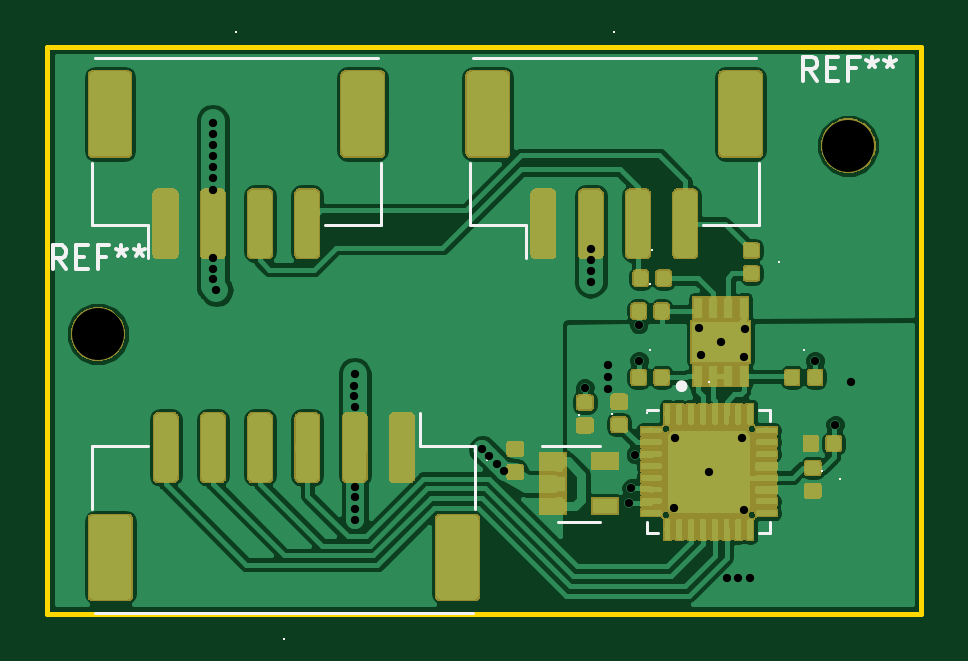
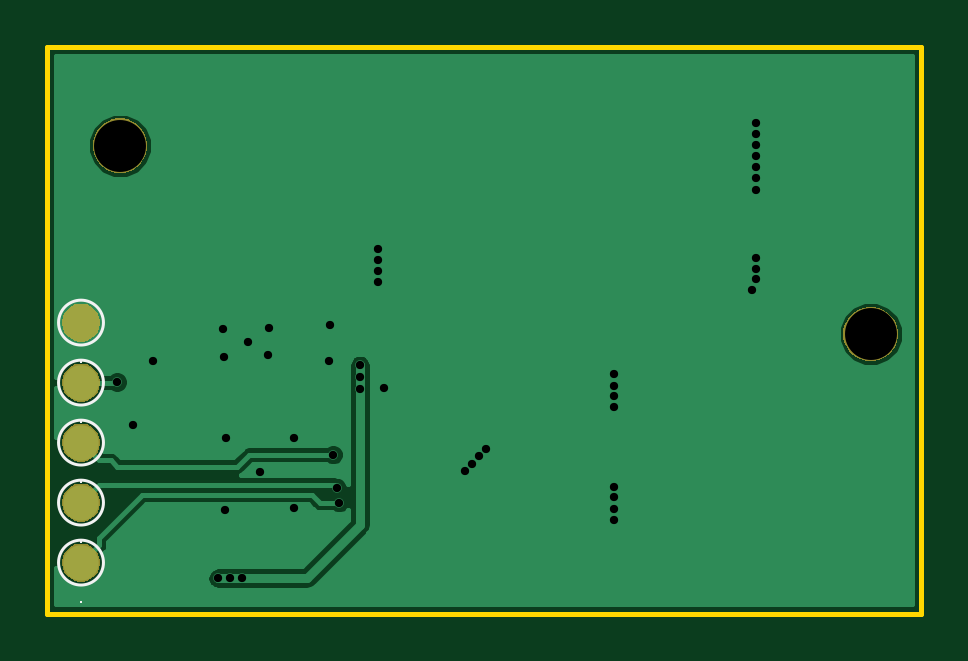
Circuit board: 10 layer files. Board 37.0 x 24.0 mm.
- bottom_copper: RS485SPIConverter-B.Cu.gbr (15069 bytes)
- bottom_mask: RS485SPIConverter-B.Mask.gbr (6295 bytes)
- paste: RS485SPIConverter-B.Paste.gbr (554 bytes)
- bottom_silk: RS485SPIConverter-B.SilkS.gbr (4286 bytes)
- outline: RS485SPIConverter-Edge.Cuts.gbr (677 bytes)
- top_copper: RS485SPIConverter-F.Cu.gbr (187861 bytes)
- top_mask: RS485SPIConverter-F.Mask.gbr (56595 bytes)
- paste: RS485SPIConverter-F.Paste.gbr (139568 bytes)
- top_silk: RS485SPIConverter-F.SilkS.gbr (13103 bytes)
- drill: RS485SPIConverter.drl (1033 bytes)

=== bottom_copper: RS485SPIConverter-B.Cu.gbr (15069 bytes, source omitted) ===
=== bottom_mask: RS485SPIConverter-B.Mask.gbr ===
G04 #@! TF.GenerationSoftware,KiCad,Pcbnew,5.0.1-33cea8e~68~ubuntu16.04.1*
G04 #@! TF.CreationDate,2019-02-13T12:33:41-05:00*
G04 #@! TF.ProjectId,RS485SPIConverter,5253343835535049436F6E7665727465,rev?*
G04 #@! TF.SameCoordinates,Original*
G04 #@! TF.FileFunction,Soldermask,Bot*
G04 #@! TF.FilePolarity,Negative*
%FSLAX46Y46*%
G04 Gerber Fmt 4.6, Leading zero omitted, Abs format (unit mm)*
G04 Created by KiCad (PCBNEW 5.0.1-33cea8e~68~ubuntu16.04.1) date Wed 13 Feb 2019 12:33:41 PM EST*
%MOMM*%
%LPD*%
G01*
G04 APERTURE LIST*
%ADD10C,0.100000*%
G04 APERTURE END LIST*
D10*
G36*
X35793643Y-21073781D02*
X35939415Y-21134162D01*
X36070611Y-21221824D01*
X36182176Y-21333389D01*
X36269838Y-21464585D01*
X36330219Y-21610357D01*
X36361000Y-21765107D01*
X36361000Y-21922893D01*
X36330219Y-22077643D01*
X36269838Y-22223415D01*
X36182176Y-22354611D01*
X36070611Y-22466176D01*
X35939415Y-22553838D01*
X35793643Y-22614219D01*
X35638893Y-22645000D01*
X35481107Y-22645000D01*
X35326357Y-22614219D01*
X35180585Y-22553838D01*
X35049389Y-22466176D01*
X34937824Y-22354611D01*
X34850162Y-22223415D01*
X34789781Y-22077643D01*
X34759000Y-21922893D01*
X34759000Y-21765107D01*
X34789781Y-21610357D01*
X34850162Y-21464585D01*
X34937824Y-21333389D01*
X35049389Y-21221824D01*
X35180585Y-21134162D01*
X35326357Y-21073781D01*
X35481107Y-21043000D01*
X35638893Y-21043000D01*
X35793643Y-21073781D01*
X35793643Y-21073781D01*
G37*
G36*
X35793643Y-18533781D02*
X35939415Y-18594162D01*
X36070611Y-18681824D01*
X36182176Y-18793389D01*
X36269838Y-18924585D01*
X36330219Y-19070357D01*
X36361000Y-19225107D01*
X36361000Y-19382893D01*
X36330219Y-19537643D01*
X36269838Y-19683415D01*
X36182176Y-19814611D01*
X36070611Y-19926176D01*
X35939415Y-20013838D01*
X35793643Y-20074219D01*
X35638893Y-20105000D01*
X35481107Y-20105000D01*
X35326357Y-20074219D01*
X35180585Y-20013838D01*
X35049389Y-19926176D01*
X34937824Y-19814611D01*
X34850162Y-19683415D01*
X34789781Y-19537643D01*
X34759000Y-19382893D01*
X34759000Y-19225107D01*
X34789781Y-19070357D01*
X34850162Y-18924585D01*
X34937824Y-18793389D01*
X35049389Y-18681824D01*
X35180585Y-18594162D01*
X35326357Y-18533781D01*
X35481107Y-18503000D01*
X35638893Y-18503000D01*
X35793643Y-18533781D01*
X35793643Y-18533781D01*
G37*
G36*
X35793643Y-15993781D02*
X35939415Y-16054162D01*
X36070611Y-16141824D01*
X36182176Y-16253389D01*
X36269838Y-16384585D01*
X36330219Y-16530357D01*
X36361000Y-16685107D01*
X36361000Y-16842893D01*
X36330219Y-16997643D01*
X36269838Y-17143415D01*
X36182176Y-17274611D01*
X36070611Y-17386176D01*
X35939415Y-17473838D01*
X35793643Y-17534219D01*
X35638893Y-17565000D01*
X35481107Y-17565000D01*
X35326357Y-17534219D01*
X35180585Y-17473838D01*
X35049389Y-17386176D01*
X34937824Y-17274611D01*
X34850162Y-17143415D01*
X34789781Y-16997643D01*
X34759000Y-16842893D01*
X34759000Y-16685107D01*
X34789781Y-16530357D01*
X34850162Y-16384585D01*
X34937824Y-16253389D01*
X35049389Y-16141824D01*
X35180585Y-16054162D01*
X35326357Y-15993781D01*
X35481107Y-15963000D01*
X35638893Y-15963000D01*
X35793643Y-15993781D01*
X35793643Y-15993781D01*
G37*
G36*
X35793643Y-13453781D02*
X35939415Y-13514162D01*
X36070611Y-13601824D01*
X36182176Y-13713389D01*
X36269838Y-13844585D01*
X36330219Y-13990357D01*
X36361000Y-14145107D01*
X36361000Y-14302893D01*
X36330219Y-14457643D01*
X36269838Y-14603415D01*
X36182176Y-14734611D01*
X36070611Y-14846176D01*
X35939415Y-14933838D01*
X35793643Y-14994219D01*
X35638893Y-15025000D01*
X35481107Y-15025000D01*
X35326357Y-14994219D01*
X35180585Y-14933838D01*
X35049389Y-14846176D01*
X34937824Y-14734611D01*
X34850162Y-14603415D01*
X34789781Y-14457643D01*
X34759000Y-14302893D01*
X34759000Y-14145107D01*
X34789781Y-13990357D01*
X34850162Y-13844585D01*
X34937824Y-13713389D01*
X35049389Y-13601824D01*
X35180585Y-13514162D01*
X35326357Y-13453781D01*
X35481107Y-13423000D01*
X35638893Y-13423000D01*
X35793643Y-13453781D01*
X35793643Y-13453781D01*
G37*
G36*
X2469334Y-11059832D02*
X2678802Y-11146596D01*
X2867323Y-11272562D01*
X3027638Y-11432877D01*
X3153604Y-11621398D01*
X3240368Y-11830866D01*
X3284600Y-12053235D01*
X3284600Y-12279965D01*
X3240368Y-12502334D01*
X3153604Y-12711802D01*
X3027638Y-12900323D01*
X2867323Y-13060638D01*
X2678802Y-13186604D01*
X2469334Y-13273368D01*
X2246965Y-13317600D01*
X2020235Y-13317600D01*
X1797866Y-13273368D01*
X1588398Y-13186604D01*
X1399877Y-13060638D01*
X1239562Y-12900323D01*
X1113596Y-12711802D01*
X1026832Y-12502334D01*
X982600Y-12279965D01*
X982600Y-12053235D01*
X1026832Y-11830866D01*
X1113596Y-11621398D01*
X1239562Y-11432877D01*
X1399877Y-11272562D01*
X1588398Y-11146596D01*
X1797866Y-11059832D01*
X2020235Y-11015600D01*
X2246965Y-11015600D01*
X2469334Y-11059832D01*
X2469334Y-11059832D01*
G37*
G36*
X35793643Y-10913781D02*
X35939415Y-10974162D01*
X36070611Y-11061824D01*
X36182176Y-11173389D01*
X36269838Y-11304585D01*
X36330219Y-11450357D01*
X36361000Y-11605107D01*
X36361000Y-11762893D01*
X36330219Y-11917643D01*
X36269838Y-12063415D01*
X36182176Y-12194611D01*
X36070611Y-12306176D01*
X35939415Y-12393838D01*
X35793643Y-12454219D01*
X35638893Y-12485000D01*
X35481107Y-12485000D01*
X35326357Y-12454219D01*
X35180585Y-12393838D01*
X35049389Y-12306176D01*
X34937824Y-12194611D01*
X34850162Y-12063415D01*
X34789781Y-11917643D01*
X34759000Y-11762893D01*
X34759000Y-11605107D01*
X34789781Y-11450357D01*
X34850162Y-11304585D01*
X34937824Y-11173389D01*
X35049389Y-11061824D01*
X35180585Y-10974162D01*
X35326357Y-10913781D01*
X35481107Y-10883000D01*
X35638893Y-10883000D01*
X35793643Y-10913781D01*
X35793643Y-10913781D01*
G37*
G36*
X34244734Y-3084232D02*
X34454202Y-3170996D01*
X34642723Y-3296962D01*
X34803038Y-3457277D01*
X34929004Y-3645798D01*
X35015768Y-3855266D01*
X35060000Y-4077635D01*
X35060000Y-4304365D01*
X35015768Y-4526734D01*
X34929004Y-4736202D01*
X34803038Y-4924723D01*
X34642723Y-5085038D01*
X34454202Y-5211004D01*
X34244734Y-5297768D01*
X34022365Y-5342000D01*
X33795635Y-5342000D01*
X33573266Y-5297768D01*
X33363798Y-5211004D01*
X33175277Y-5085038D01*
X33014962Y-4924723D01*
X32888996Y-4736202D01*
X32802232Y-4526734D01*
X32758000Y-4304365D01*
X32758000Y-4077635D01*
X32802232Y-3855266D01*
X32888996Y-3645798D01*
X33014962Y-3457277D01*
X33175277Y-3296962D01*
X33363798Y-3170996D01*
X33573266Y-3084232D01*
X33795635Y-3040000D01*
X34022365Y-3040000D01*
X34244734Y-3084232D01*
X34244734Y-3084232D01*
G37*
M02*

=== paste: RS485SPIConverter-B.Paste.gbr ===
G04 #@! TF.GenerationSoftware,KiCad,Pcbnew,5.0.1-33cea8e~68~ubuntu16.04.1*
G04 #@! TF.CreationDate,2019-02-13T12:33:41-05:00*
G04 #@! TF.ProjectId,RS485SPIConverter,5253343835535049436F6E7665727465,rev?*
G04 #@! TF.SameCoordinates,Original*
G04 #@! TF.FileFunction,Paste,Bot*
G04 #@! TF.FilePolarity,Positive*
%FSLAX46Y46*%
G04 Gerber Fmt 4.6, Leading zero omitted, Abs format (unit mm)*
G04 Created by KiCad (PCBNEW 5.0.1-33cea8e~68~ubuntu16.04.1) date Wed 13 Feb 2019 12:33:41 PM EST*
%MOMM*%
%LPD*%
G01*
G04 APERTURE LIST*
G04 APERTURE END LIST*
M02*

=== bottom_silk: RS485SPIConverter-B.SilkS.gbr ===
G04 #@! TF.GenerationSoftware,KiCad,Pcbnew,5.0.1-33cea8e~68~ubuntu16.04.1*
G04 #@! TF.CreationDate,2019-02-13T12:33:41-05:00*
G04 #@! TF.ProjectId,RS485SPIConverter,5253343835535049436F6E7665727465,rev?*
G04 #@! TF.SameCoordinates,Original*
G04 #@! TF.FileFunction,Legend,Bot*
G04 #@! TF.FilePolarity,Positive*
%FSLAX46Y46*%
G04 Gerber Fmt 4.6, Leading zero omitted, Abs format (unit mm)*
G04 Created by KiCad (PCBNEW 5.0.1-33cea8e~68~ubuntu16.04.1) date Wed 13 Feb 2019 12:33:41 PM EST*
%MOMM*%
%LPD*%
G01*
G04 APERTURE LIST*
%ADD10C,0.120000*%
%ADD11C,0.100000*%
%ADD12C,0.150000*%
G04 APERTURE END LIST*
D10*
G04 #@! TO.C,TP5*
X36510000Y-11684000D02*
G75*
G03X36510000Y-11684000I-950000J0D01*
G01*
G04 #@! TO.C,TP1*
X36510000Y-16764000D02*
G75*
G03X36510000Y-16764000I-950000J0D01*
G01*
G04 #@! TO.C,TP2*
X36510000Y-19304000D02*
G75*
G03X36510000Y-19304000I-950000J0D01*
G01*
G04 #@! TO.C,TP3*
X36510000Y-21844000D02*
G75*
G03X36510000Y-21844000I-950000J0D01*
G01*
G04 #@! TO.C,TP4*
X36510000Y-14224000D02*
G75*
G03X36510000Y-14224000I-950000J0D01*
G01*
G04 #@! TO.C,TP5*
D11*
X35560000Y-13332000D02*
X35560000Y-13332000D01*
X35560000Y-13332000D02*
X35560000Y-13332000D01*
X35560000Y-13332000D02*
X35560000Y-13332000D01*
X35560000Y-13332000D01*
X35560000Y-13332000D01*
X35560000Y-13332000D01*
X35560000Y-13332000D01*
X35560000Y-13332000D01*
X35560000Y-13332000D01*
X35560000Y-13332000D01*
X35560000Y-13332000D01*
X35560000Y-13332000D01*
X35560000Y-13332000D02*
X35560000Y-13332000D01*
X35560000Y-13332000D01*
X35560000Y-13332000D01*
X35560000Y-13332000D01*
X35560000Y-13332000D01*
X35560000Y-13332000D01*
X35560000Y-13332000D01*
X35560000Y-13332000D01*
X35560000Y-13332000D01*
X35560000Y-13332000D01*
X35560000Y-13332000D01*
X35560000Y-13332000D01*
X35560000Y-13332000D01*
X35560000Y-13332000D01*
X35560000Y-13332000D01*
D12*
G04 #@! TO.C,TP1*
D11*
X35560000Y-18412000D02*
X35560000Y-18412000D01*
X35560000Y-18412000D02*
X35560000Y-18412000D01*
X35560000Y-18412000D02*
X35560000Y-18412000D01*
X35560000Y-18412000D01*
X35560000Y-18412000D01*
X35560000Y-18412000D01*
X35560000Y-18412000D01*
X35560000Y-18412000D01*
X35560000Y-18412000D01*
X35560000Y-18412000D01*
X35560000Y-18412000D01*
X35560000Y-18412000D01*
X35560000Y-18412000D02*
X35560000Y-18412000D01*
X35560000Y-18412000D02*
X35560000Y-18412000D01*
X35560000Y-18412000D01*
X35560000Y-18412000D01*
X35560000Y-18412000D01*
D12*
G04 #@! TO.C,TP2*
D11*
X35560000Y-20952000D02*
X35560000Y-20952000D01*
X35560000Y-20952000D02*
X35560000Y-20952000D01*
X35560000Y-20952000D02*
X35560000Y-20952000D01*
X35560000Y-20952000D01*
X35560000Y-20952000D01*
X35560000Y-20952000D01*
X35560000Y-20952000D01*
X35560000Y-20952000D01*
X35560000Y-20952000D01*
X35560000Y-20952000D01*
X35560000Y-20952000D01*
X35560000Y-20952000D01*
X35560000Y-20952000D02*
X35560000Y-20952000D01*
X35560000Y-20952000D01*
X35560000Y-20952000D01*
X35560000Y-20952000D01*
X35560000Y-20952000D01*
X35560000Y-20952000D01*
X35560000Y-20952000D01*
X35560000Y-20952000D01*
X35560000Y-20952000D01*
X35560000Y-20952000D01*
D12*
G04 #@! TO.C,TP3*
D11*
X35560000Y-23492000D02*
X35560000Y-23492000D01*
X35560000Y-23492000D02*
X35560000Y-23492000D01*
X35560000Y-23492000D02*
X35560000Y-23492000D01*
X35560000Y-23492000D01*
X35560000Y-23492000D01*
X35560000Y-23492000D01*
X35560000Y-23492000D01*
X35560000Y-23492000D01*
X35560000Y-23492000D01*
X35560000Y-23492000D01*
X35560000Y-23492000D01*
X35560000Y-23492000D01*
X35560000Y-23492000D02*
X35560000Y-23492000D01*
X35560000Y-23492000D01*
X35560000Y-23492000D01*
X35560000Y-23492000D01*
X35560000Y-23492000D01*
X35560000Y-23492000D01*
X35560000Y-23492000D01*
X35560000Y-23492000D01*
X35560000Y-23492000D01*
X35560000Y-23492000D01*
X35560000Y-23492000D01*
X35560000Y-23492000D01*
X35560000Y-23492000D01*
D12*
G04 #@! TO.C,TP4*
D11*
X35560000Y-15872000D02*
X35560000Y-15872000D01*
X35560000Y-15872000D02*
X35560000Y-15872000D01*
X35560000Y-15872000D02*
X35560000Y-15872000D01*
X35560000Y-15872000D01*
X35560000Y-15872000D01*
X35560000Y-15872000D01*
X35560000Y-15872000D01*
X35560000Y-15872000D01*
X35560000Y-15872000D01*
X35560000Y-15872000D01*
X35560000Y-15872000D01*
X35560000Y-15872000D01*
X35560000Y-15872000D02*
X35560000Y-15872000D01*
X35560000Y-15872000D02*
X35560000Y-15872000D01*
X35560000Y-15872000D01*
D12*
G04 #@! TD*
M02*

=== outline: RS485SPIConverter-Edge.Cuts.gbr ===
G04 #@! TF.GenerationSoftware,KiCad,Pcbnew,5.0.1-33cea8e~68~ubuntu16.04.1*
G04 #@! TF.CreationDate,2019-02-13T12:33:41-05:00*
G04 #@! TF.ProjectId,RS485SPIConverter,5253343835535049436F6E7665727465,rev?*
G04 #@! TF.SameCoordinates,Original*
G04 #@! TF.FileFunction,Profile,NP*
%FSLAX46Y46*%
G04 Gerber Fmt 4.6, Leading zero omitted, Abs format (unit mm)*
G04 Created by KiCad (PCBNEW 5.0.1-33cea8e~68~ubuntu16.04.1) date Wed 13 Feb 2019 12:33:41 PM EST*
%MOMM*%
%LPD*%
G01*
G04 APERTURE LIST*
%ADD10C,0.200000*%
G04 APERTURE END LIST*
D10*
X0Y0D02*
X37000000Y0D01*
X37000000Y0D02*
X37000000Y-24000000D01*
X0Y-24000000D02*
X37000000Y-24000000D01*
X0Y0D02*
X0Y-24000000D01*
M02*

=== top_copper: RS485SPIConverter-F.Cu.gbr (187861 bytes, source omitted) ===
=== top_mask: RS485SPIConverter-F.Mask.gbr (56595 bytes, source omitted) ===
=== paste: RS485SPIConverter-F.Paste.gbr (139568 bytes, source omitted) ===
=== top_silk: RS485SPIConverter-F.SilkS.gbr (13103 bytes, source omitted) ===
=== drill: RS485SPIConverter.drl ===
M48
;DRILL file {KiCad 5.0.1-33cea8e~68~ubuntu16.04.1} date Wed 13 Feb 2019 12:33:38 PM EST
;FORMAT={-:-/ absolute / inch / decimal}
FMAT,2
INCH,TZ
T1C0.0138
T2C0.0866
%
G90
G05
M72
T1
X0.2756Y-0.128
X0.2756Y-0.1457
X0.2756Y-0.1634
X0.2756Y-0.1831
X0.2756Y-0.2008
X0.2756Y-0.2185
X0.2756Y-0.2382
X0.2756Y-0.3524
X0.2756Y-0.3701
X0.2756Y-0.3878
X0.2815Y-0.4055
X0.5118Y-0.565
X0.5118Y-0.5827
X0.5121Y-0.5456
X0.5121Y-0.6004
X0.5121Y-0.7346
X0.5121Y-0.7514
X0.5121Y-0.7704
X0.5121Y-0.7893
X0.725Y-0.6713
X0.7368Y-0.6831
X0.7486Y-0.6949
X0.7605Y-0.7067
X0.8957Y-0.5689
X0.9055Y-0.3366
X0.9055Y-0.3563
X0.9055Y-0.374
X0.9055Y-0.3917
X0.935Y-0.5315
X0.935Y-0.5512
X0.935Y-0.5709
X0.97Y-0.76
X0.973Y-0.736
X0.98Y-0.68
X0.9854Y-0.4634
X0.9862Y-0.5236
X1.0442Y-0.7696
X1.0453Y-0.6516
X1.0866Y-0.4685
X1.0886Y-0.5138
X1.1024Y-0.7087
X1.122Y-0.4921
X1.1319Y-0.8858
X1.1516Y-0.8858
X1.1575Y-0.6516
X1.1603Y-0.7717
X1.1614Y-0.5177
X1.1634Y-0.4705
X1.1713Y-0.8858
X1.2795Y-0.5236
X1.313Y-0.6299
X1.34Y-0.559
T2
X0.084Y-0.479
X1.335Y-0.165
T0
M30

